Run: headless pygame with SDL's dummy video driver; simulated clock (each Clock.tick advances the game by its frame time, no real sleeping); random seed 0; keys injected as events and as key.get_pressed() state; no mouse input.
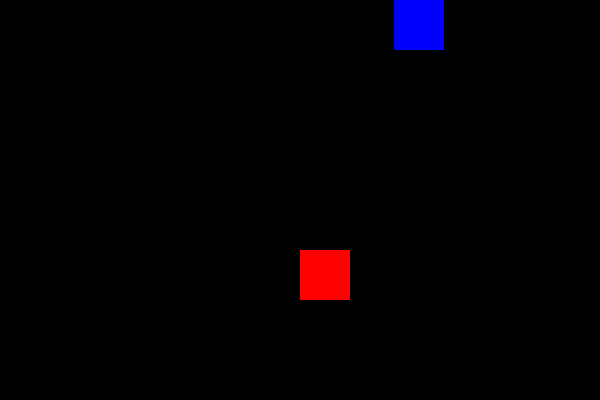
Frame 1 of 4 · flips 1–60 · no input
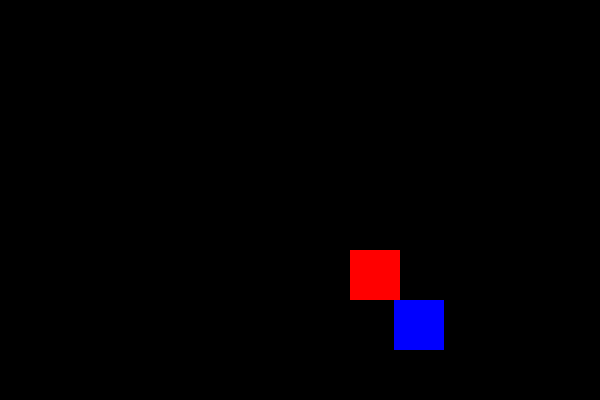
Frame 2 of 4 · flips 61–180 · tapped SPACE, RETURN · held RIGHT (→), D
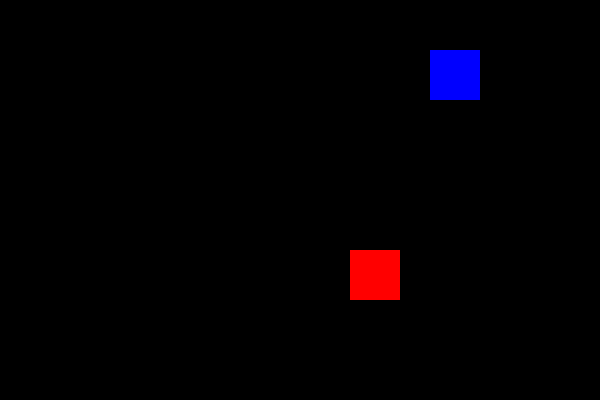
Frame 3 of 4 · flips 181–300 · held DOWN (↓), S
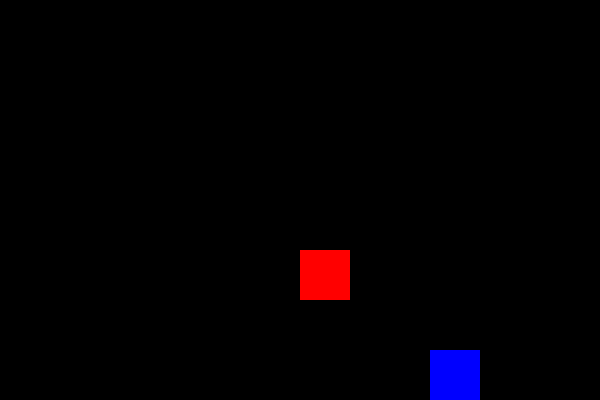
Frame 4 of 4 · flips 301–420 · held LEFT (←), A, UP (↑), W

The pygame program that drew these frames:

import pygame
import sys
import random

pygame.init()  # initializing pygame
WIDTH = 600
HEIGHT = 400

RED = (255, 0, 0)
BLUE = (0, 0, 255)
BACKGROUND_COLOR = (0, 0, 0)

player_dim = 50  # variable to hold player dimensions
# list variable to hold player position
player_pos = [WIDTH/2, HEIGHT - 3 * player_dim]

enemy_size = 50  # initializing enemy position
enemy_pos = [random.randint(0, WIDTH - enemy_size), 0]

SPEED = 50

screen = pygame.display.set_mode((WIDTH, HEIGHT))

end_game = False
clock = pygame.time.Clock()  # to set frame rate

while not end_game:  # intorduce a while loop that will ran when game is not over
    for event in pygame.event.get():
        if event.type == pygame.QUIT:
            sys.exit()
        if event.type == pygame.KEYDOWN:  # from pygame library
            x = player_pos[0]  # position co-ordinates for player
            y = player_pos[1]

            if event.key == pygame.K_LEFT:  # left move on keydown
                x -= player_dim
            elif event.key == pygame.K_RIGHT:  # right move on keydown
                x += player_dim

            player_pos = [x, y]  # new player position

        screen.fill(BACKGROUND_COLOR)  # fill screen with black background
        if enemy_pos[1] >= 0 and enemy_pos[1] < HEIGHT:
            enemy_pos[1] += SPEED  # make enemy block move downwards
        else:
            enemy_pos[0] = random.randint(0, WIDTH-enemy_size)
            enemy_pos[1] = 0

    # draw palyer rectangle
    pygame.draw.rect(
        screen, BLUE, (enemy_pos[0], enemy_pos[1], enemy_size, enemy_size))
    pygame.draw.rect(
        screen, RED, (player_pos[0], player_pos[1], player_dim, player_dim))
    clock.tick(30)

    pygame.display.update()
